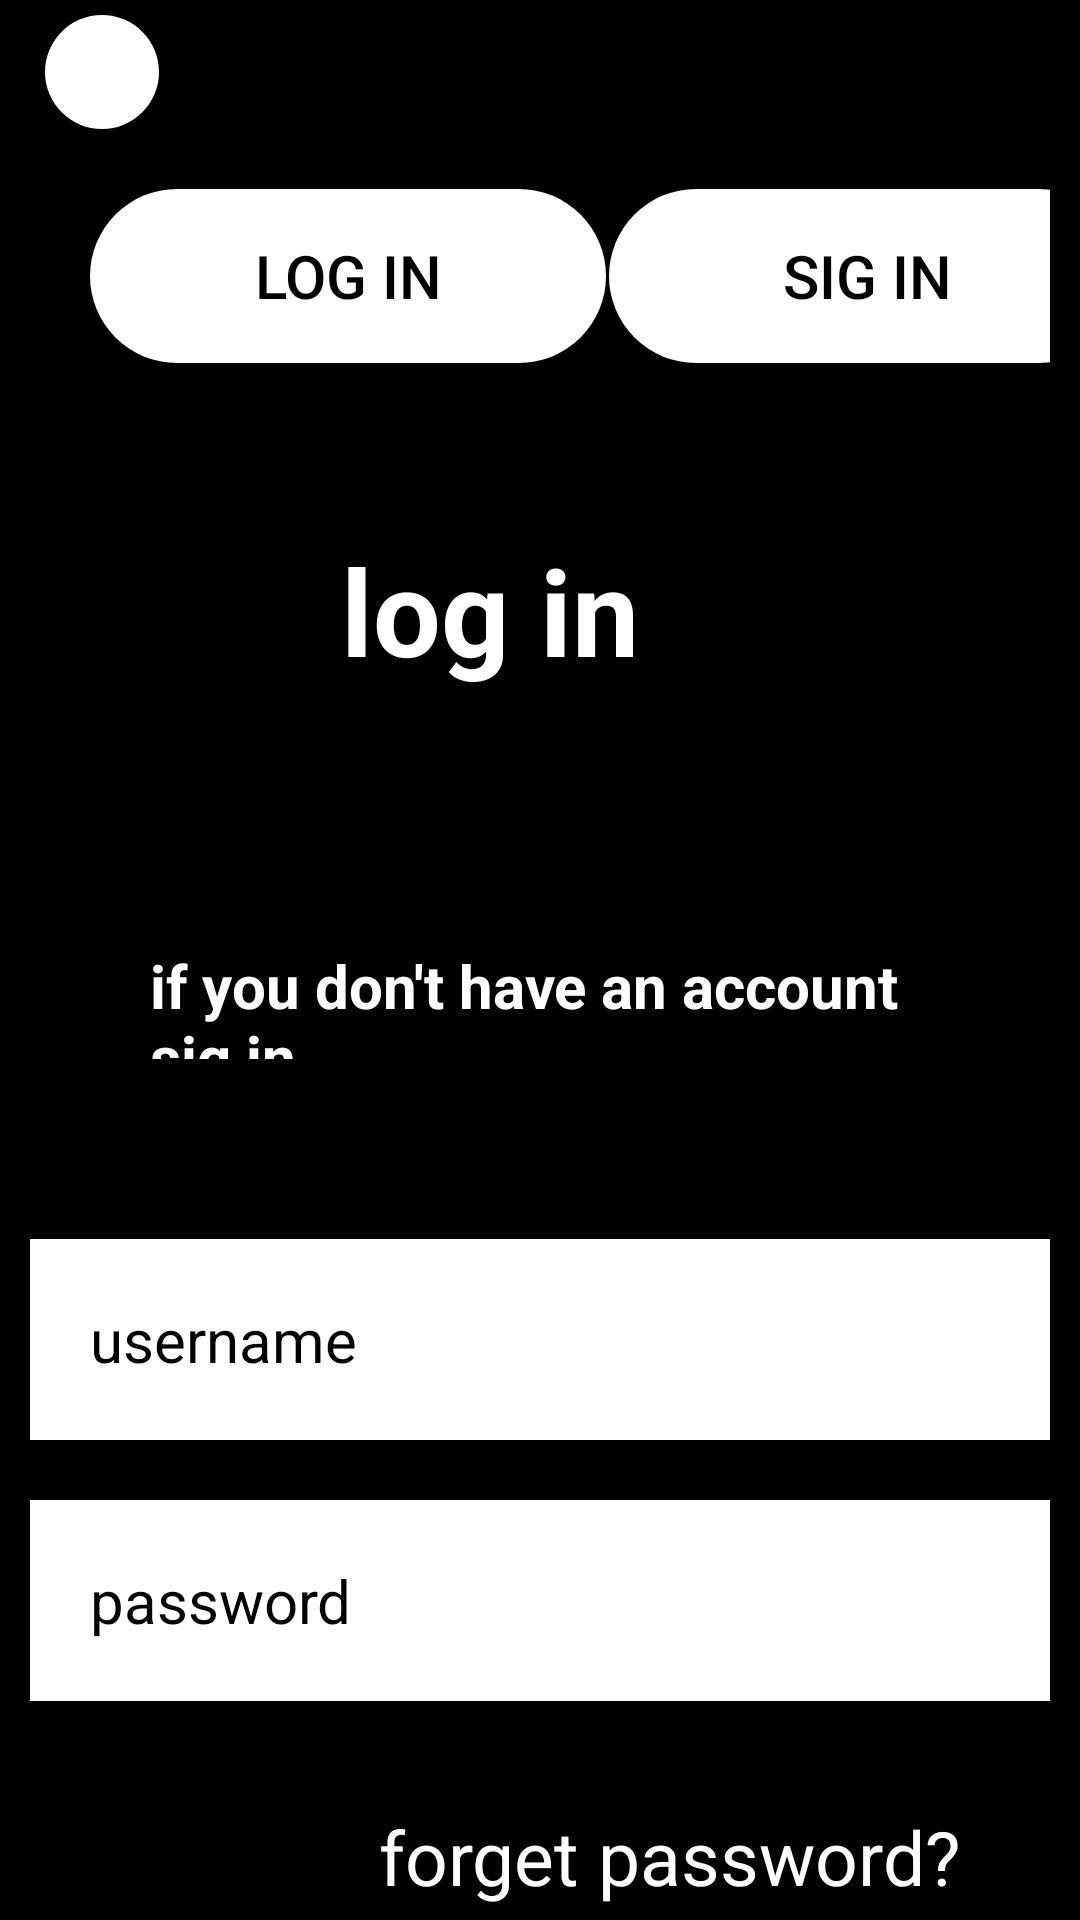

The Android layout XML behind this screen, and the referenced resources:
<!-- AndroidManifest.xml: application theme Theme.Projet_mobileTaxiBook -->
<!-- res/layout/activity_main.xml -->
<?xml version="1.0" encoding="utf-8"?>
<RelativeLayout xmlns:android="http://schemas.android.com/apk/res/android"
    xmlns:app="http://schemas.android.com/apk/res-auto"
    xmlns:tools="http://schemas.android.com/tools"
    android:layout_width="match_parent"
    android:layout_height="match_parent"
    tools:context=".MainActivity">

    <LinearLayout
        android:layout_width="match_parent"
        android:layout_height="750dp"
        android:layout_alignParentStart="true"
        android:layout_alignParentTop="true"
        android:background="@color/black"
        android:orientation="vertical">

        <ImageButton
            android:id="@+id/imgbtn"
            android:layout_width="38dp"
            android:layout_height="38dp"
            android:layout_marginLeft="15dp"
            android:layout_marginTop="5dp"
            android:background="@drawable/stylebtnback"
            android:src="@drawable/ic_baseline_arrow_back_24" />


        <LinearLayout
            android:layout_width="match_parent"
            android:layout_height="79dp"
            android:layout_margin="10dp"
            android:layout_marginTop="5dp"
            android:layout_marginBottom="20dp"
            android:orientation="horizontal">

            <Button
                android:layout_width="172dp"
                android:layout_height="58dp"
                android:layout_marginLeft="20dp"
                android:layout_marginTop="10dp"
                android:layout_marginBottom="40dp"
                android:background="@drawable/rondbuttom"
                android:backgroundTint="@color/white"
                android:text="log in"
                android:textColor="@color/black"
                android:textSize="20sp" />


            <Button
                android:layout_width="172dp"
                android:layout_height="58dp"
                android:layout_marginLeft="1dp"
                android:layout_marginTop="10dp"
                android:layout_marginRight="10dp"
                android:layout_marginBottom="40dp"
                android:background="@drawable/rondbuttom"
                android:backgroundTint="@color/white"
                android:text="sig in"
                android:textColor="@color/black"
                android:textSize="20sp" />
        </LinearLayout>

        <TextView
            android:layout_width="267dp"
            android:layout_height="63dp"
            android:layout_margin="30dp"
            android:layout_marginTop="0dp"
            android:gravity="center"
            android:text="log in"
            android:textColor="@color/white"
            android:textSize="40dp"
            android:textStyle="bold" />

        <TextView
            android:layout_width="match_parent"
            android:layout_height="38dp"
            android:layout_margin="50dp"
            android:layout_marginTop="60dp"
            android:layout_marginBottom="100dp"
            android:gravity="left"
            android:text="if you don't have an account sig in"
            android:textColor="@color/white"

            android:textSize="20dp"
            android:textStyle="bold" />

        <EditText
            android:id="@+id/username"
            android:layout_width="match_parent"
            android:layout_height="wrap_content"
            android:layout_margin="10dp"
            android:background="@color/white"

            android:hint="username"
            android:padding="20dp"
            android:textColorHint="@color/black"
            android:textSize="20dp"></EditText>

        <EditText
            android:id="@+id/password"
            android:layout_width="match_parent"
            android:layout_height="wrap_content"
            android:layout_margin="10dp"
            android:background="@color/white"
            android:hint="password"
            android:padding="20dp"
            android:textColorHint="@color/black"
            android:textSize="20dp"></EditText>

        <TextView
            android:layout_width="wrap_content"
            android:layout_height="wrap_content"
            android:layout_gravity="right"
            android:layout_marginTop="25dp"
            android:layout_marginRight="40dp"
            android:text="forget password?"
            android:textColor="@color/white"
            android:textSize="25dp"></TextView>

        <LinearLayout
            android:layout_width="match_parent"
            android:layout_height="wrap_content"
            android:orientation="horizontal">

            <Button
                android:id="@+id/button"
                android:layout_width="wrap_content"
                android:layout_height="wrap_content"
                android:layout_marginTop="35dp"
                android:layout_weight="1"
                android:background="@color/black"
                android:text="annuler"
                android:textColor="@color/white"
                android:textSize="20dp" />

            <Button
                android:id="@+id/button2"
                android:layout_width="wrap_content"
                android:layout_height="wrap_content"
                android:layout_marginLeft="35dp"
                android:layout_marginTop="35dp"
                android:layout_weight="1"
                android:background="@color/white"
                android:text="continuer"
                android:textColor="@color/black"
                android:textSize="20dp" />
        </LinearLayout>

        <TextView
            android:layout_width="wrap_content"
            android:layout_height="wrap_content"
            android:layout_gravity="center"
            android:layout_marginTop="10dp"
            android:text="@Taxibook"
            android:textColor="@color/white"
            android:textSize="19dp" />

    </LinearLayout>


</RelativeLayout>
<!-- resources referenced by this layout -->
<resources>
  <!-- drawable rondbuttom (drawable) -->
  <?xml version="1.0" encoding="utf-8"?>
  
  <shape xmlns:android="http://schemas.android.com/apk/res/android">
  <solid android:color="@color/black"/>
      <corners
          android:topRightRadius="45dp"
          android:topLeftRadius="45dp"
          android:bottomLeftRadius="45dp"
          android:bottomRightRadius="45dp"/>
  
  
  
  </shape>
  <!-- drawable stylebtnback (drawable) -->
  <?xml version="1.0" encoding="utf-8"?>
  
  <shape xmlns:android="http://schemas.android.com/apk/res/android" android:shape="oval">
      <gradient android:startColor="@color/white" android:endColor="@color/white"></gradient>
  
  
  </shape>
  <style name="Theme.Projet_mobileTaxiBook" parent="Theme.AppCompat.Light.NoActionBar">
          
          <item name="colorPrimary">@color/purple_500</item>
          <item name="colorPrimaryVariant">@color/purple_700</item>
          <item name="colorOnPrimary">@color/white</item>
          
          <item name="colorSecondary">@color/teal_200</item>
          <item name="colorSecondaryVariant">@color/teal_700</item>
          <item name="colorOnSecondary">@color/black</item>
          
          <item name="android:statusBarColor">?attr/colorPrimaryVariant</item>
          
      </style>
  <!-- not gathered from this repository: default colours our renderer supplied (Android Studio template values) -->
  <color name="purple_500">#FF6200EE</color>
  <color name="purple_700">#FF3700B3</color>
  <color name="teal_200">#FF03DAC5</color>
  <color name="teal_700">#FF018786</color>
  <color name="black">#FF000000</color>
  <color name="white">#FFFFFFFF</color>
</resources>
